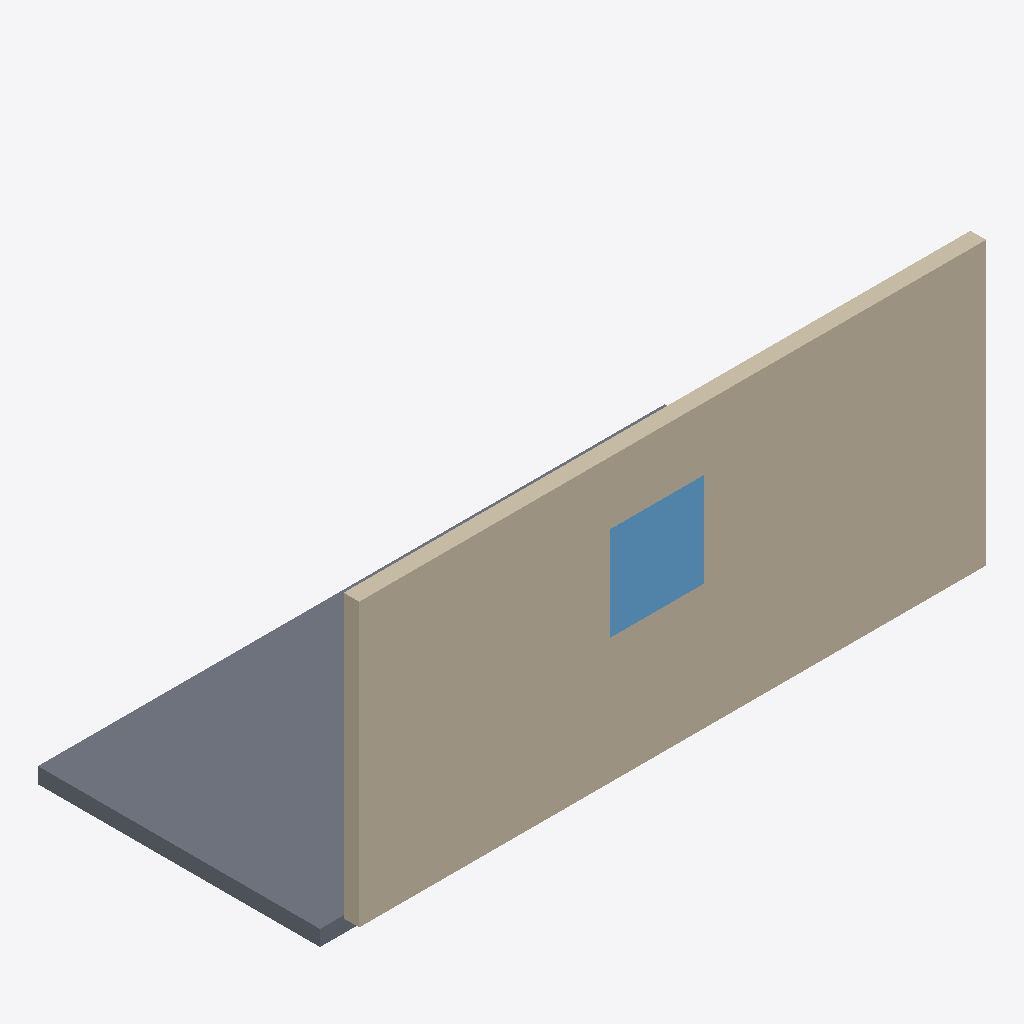
Isometric view of an IFC building model (IFC-SPF (STEP), schema IFC4, length unit other), seen from the south-west, elements coloured by IFC class: 1 wall (beige), 1 slab (grey), 1 window (light blue).
Extent 6.1 m × 3.1 m × 3.1 m (x, y, z). Storeys (1): site:L at 0.00 m. Elements (3): 1 IfcSlab, 1 IfcWall, 1 IfcWindow.

HEADER;
FILE_DESCRIPTION(('ViewDefinition [CoordinationView]'),'2;1');
FILE_NAME('model.ifc','1970-01-01T00:00:00',(''),(''),'dfcad','dfcad','');
FILE_SCHEMA(('IFC4'));
ENDSEC;
DATA;
#20=IFCPROJECT('1FXXeWyLrHPuGz7TJ$iEcS',$,'Body offset repro',$,$,'A window set in a wall, with a claim that puts its bottom above the floor.',$,(#17),#14);
#22=IFCBUILDING('1__sH_tfLPLg924EDyKjQ0',$,'site:B',$,'House',#21,$,'House',.ELEMENT.,$,$,$);
#24=IFCBUILDINGSTOREY('3x86_XjZ9JmxXUchpRf2Ex',$,'site:L',$,'Level',#23,$,'Main floor',.ELEMENT.,$);
#142=IFCWALL('1PF3FtlvjLqueZwK4rXyEb',$,'site:W','North wall','Wall',#25,#141,$,$);
#108=IFCSLAB('1W$MdY8pnLsPJkDbKsV9jd',$,'site:S','Den slab','Slab',#25,#107,$,$);
#73=IFCWINDOW('2eRVU5ySzQcRkvaD84mllQ',$,'site:N','North window','Window',#25,#72,$,$,$,$,$,$);
ENDSEC;
